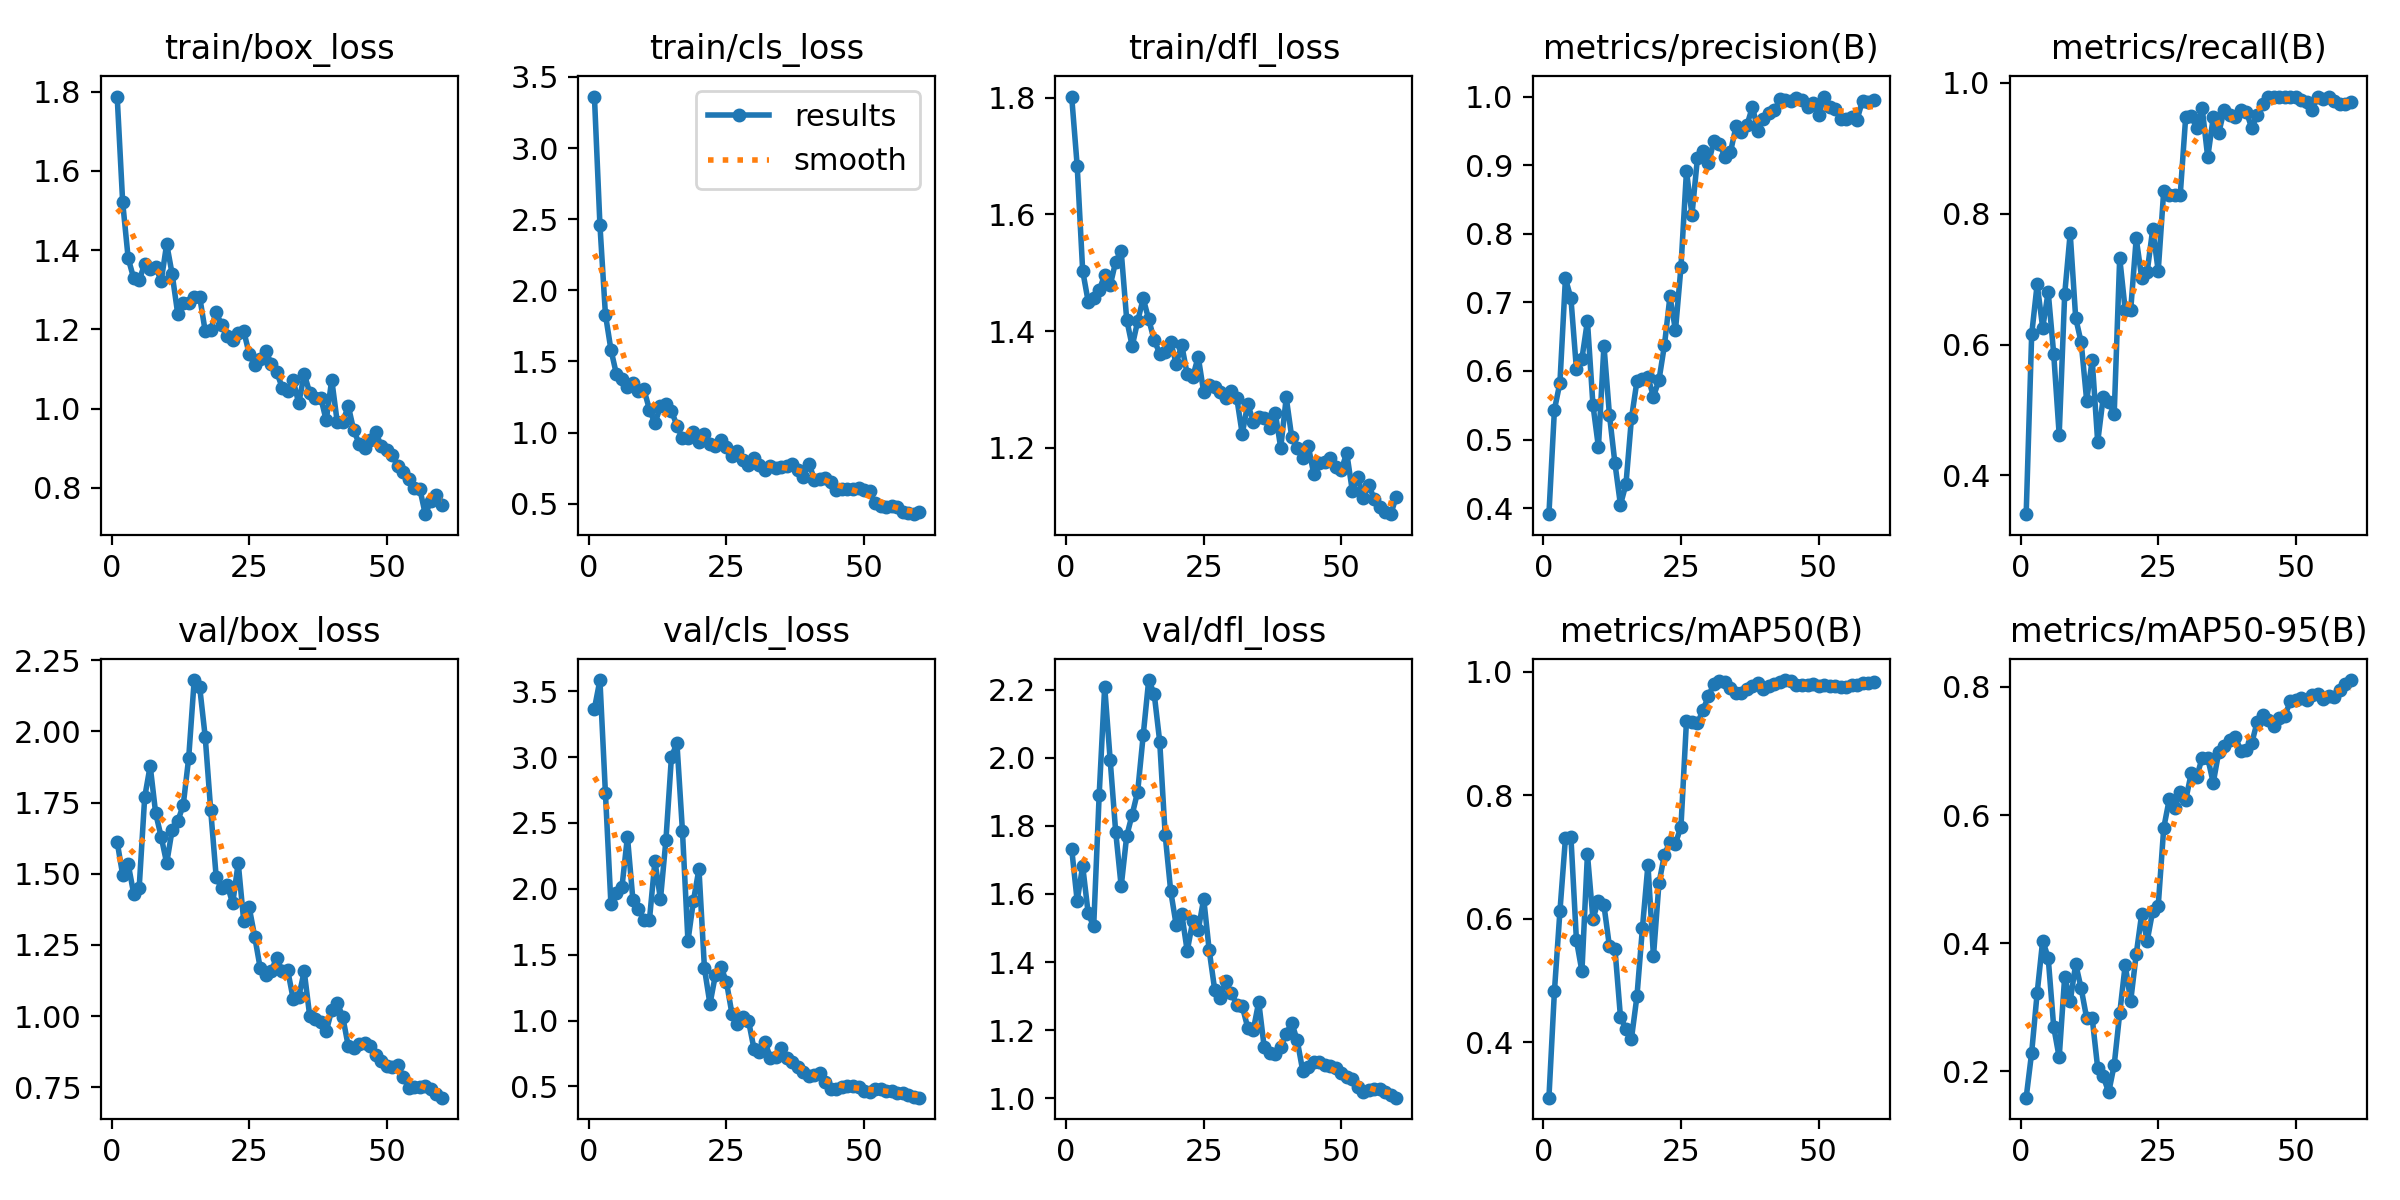

The table this chart was drawn from, first rows:
epoch, time, train/box_loss, train/cls_loss, train/dfl_loss, metrics/precision(B), metrics/recall(B), metrics/mAP50(B), metrics/mAP50-95(B), val/box_loss, val/cls_loss, val/dfl_loss, lr/pg0, lr/pg1, lr/pg2
1, 5.722, 1.788, 3.362, 1.802, 0.3912, 0.3408, 0.31, 0.1591, 1.611, 3.367, 1.733, 0.0001, 0.0001, 0.0001
2, 9.415, 1.521, 2.46, 1.683, 0.5434, 0.6153, 0.4824, 0.2296, 1.496, 3.584, 1.58, 0.0002131, 0.0002131, 0.0002131
3, 12.35, 1.38, 1.83, 1.503, 0.5828, 0.6924, 0.612, 0.3226, 1.534, 2.726, 1.682, 0.0003224, 0.0003224, 0.0003224
4, 15.41, 1.329, 1.583, 1.451, 0.735, 0.6252, 0.7299, 0.4042, 1.43, 1.883, 1.543, 0.0004278, 0.0004278, 0.0004278
5, 18.39, 1.325, 1.411, 1.457, 0.7057, 0.6804, 0.7318, 0.3776, 1.451, 1.968, 1.505, 0.0005294, 0.0005294, 0.0005294
6, 21.64, 1.365, 1.374, 1.47, 0.6023, 0.586, 0.5649, 0.2698, 1.768, 2.011, 1.891, 0.0006271, 0.0006271, 0.0006271
7, 24.44, 1.353, 1.32, 1.496, 0.618, 0.4621, 0.5147, 0.2219, 1.879, 2.396, 2.209, 0.0007209, 0.0007209, 0.0007209
8, 26.94, 1.357, 1.352, 1.478, 0.6729, 0.6766, 0.7046, 0.3479, 1.712, 1.913, 1.993, 0.000811, 0.000811, 0.000811
9, 29.55, 1.322, 1.291, 1.519, 0.5506, 0.7698, 0.5994, 0.3093, 1.629, 1.848, 1.782, 0.0008971, 0.0008971, 0.0008971
10, 32.87, 1.416, 1.304, 1.537, 0.4888, 0.6404, 0.6293, 0.3679, 1.537, 1.764, 1.622, 0.0009794, 0.0009794, 0.0009794
11, 35.78, 1.339, 1.162, 1.42, 0.637, 0.6032, 0.6217, 0.3295, 1.655, 1.763, 1.77, 0.001058, 0.001058, 0.001058
12, 38.36, 1.24, 1.064, 1.374, 0.5361, 0.5142, 0.555, 0.283, 1.684, 2.211, 1.833, 0.001132, 0.001132, 0.001132
13, 40.89, 1.267, 1.185, 1.417, 0.4653, 0.5766, 0.5514, 0.2833, 1.74, 1.919, 1.901, 0.001203, 0.001203, 0.001203
14, 43.41, 1.266, 1.199, 1.456, 0.4049, 0.4511, 0.441, 0.2053, 1.907, 2.372, 2.066, 0.00127, 0.00127, 0.00127
15, 46.81, 1.282, 1.154, 1.42, 0.4348, 0.5192, 0.4209, 0.1926, 2.18, 3.002, 2.228, 0.001282, 0.001282, 0.001282
16, 49.34, 1.282, 1.049, 1.385, 0.5308, 0.5128, 0.4055, 0.1675, 2.155, 3.103, 2.188, 0.001254, 0.001254, 0.001254
17, 51.95, 1.196, 0.9591, 1.362, 0.5851, 0.494, 0.4743, 0.2102, 1.981, 2.439, 2.047, 0.001227, 0.001227, 0.001227
18, 54.46, 1.199, 0.9624, 1.364, 0.5879, 0.7323, 0.5851, 0.2906, 1.723, 1.603, 1.772, 0.001199, 0.001199, 0.001199
19, 57.27, 1.243, 1.004, 1.381, 0.5907, 0.6528, 0.6874, 0.3662, 1.488, 1.91, 1.609, 0.001172, 0.001172, 0.001172
20, 60.5, 1.21, 0.932, 1.344, 0.5626, 0.6528, 0.5388, 0.31, 1.448, 2.15, 1.508, 0.001144, 0.001144, 0.001144
21, 63.1, 1.183, 0.9899, 1.377, 0.5865, 0.762, 0.6573, 0.3827, 1.46, 1.395, 1.543, 0.001117, 0.001117, 0.001117
22, 65.58, 1.174, 0.9217, 1.326, 0.6377, 0.7022, 0.7037, 0.446, 1.396, 1.125, 1.433, 0.001089, 0.001089, 0.001089
23, 68.2, 1.19, 0.9073, 1.321, 0.7088, 0.7114, 0.7242, 0.4039, 1.538, 1.348, 1.519, 0.001062, 0.001062, 0.001062
24, 71.49, 1.196, 0.9489, 1.356, 0.6591, 0.7762, 0.7217, 0.4505, 1.334, 1.407, 1.494, 0.001034, 0.001034, 0.001034
25, 74.54, 1.138, 0.8964, 1.295, 0.7517, 0.7124, 0.7488, 0.4582, 1.381, 1.292, 1.586, 0.001007, 0.001007, 0.001007
26, 77.27, 1.109, 0.8328, 1.307, 0.8913, 0.8347, 0.92, 0.5798, 1.279, 1.05, 1.434, 0.0009794, 0.0009794, 0.0009794
27, 79.95, 1.125, 0.8715, 1.304, 0.8277, 0.8281, 0.918, 0.6243, 1.168, 0.9735, 1.319, 0.0009519, 0.0009519, 0.0009519
28, 82.59, 1.146, 0.8068, 1.296, 0.9105, 0.8281, 0.9165, 0.6109, 1.143, 1.028, 1.296, 0.0009244, 0.0009244, 0.0009244
29, 86.02, 1.113, 0.7749, 1.285, 0.9202, 0.8283, 0.9375, 0.6353, 1.159, 0.9994, 1.344, 0.0008968, 0.0008968, 0.0008968
30, 88.69, 1.092, 0.8187, 1.298, 0.9033, 0.9481, 0.961, 0.6236, 1.204, 0.7862, 1.31, 0.0008693, 0.0008693, 0.0008693
31, 91.3, 1.053, 0.7734, 1.286, 0.9353, 0.9494, 0.9803, 0.6652, 1.158, 0.7644, 1.275, 0.0008418, 0.0008418, 0.0008418
32, 94.11, 1.045, 0.7348, 1.224, 0.9303, 0.9308, 0.9843, 0.6597, 1.16, 0.8376, 1.271, 0.0008143, 0.0008143, 0.0008143
33, 97.04, 1.071, 0.7652, 1.275, 0.9124, 0.9606, 0.9838, 0.6898, 1.059, 0.7149, 1.208, 0.0007868, 0.0007868, 0.0007868
34, 100.2, 1.013, 0.7514, 1.245, 0.9191, 0.8859, 0.9734, 0.6892, 1.068, 0.7241, 1.2, 0.0007593, 0.0007593, 0.0007593
35, 102.8, 1.088, 0.76, 1.254, 0.9564, 0.9468, 0.9656, 0.6503, 1.157, 0.7886, 1.283, 0.0007318, 0.0007318, 0.0007318
36, 105.2, 1.04, 0.7653, 1.252, 0.948, 0.9231, 0.965, 0.6983, 0.9994, 0.7126, 1.15, 0.0007043, 0.0007043, 0.0007043
37, 107.8, 1.027, 0.7791, 1.234, 0.9584, 0.9587, 0.9719, 0.7084, 0.9887, 0.6887, 1.134, 0.0006768, 0.0006768, 0.0006768
38, 111.3, 1.028, 0.7381, 1.26, 0.9853, 0.951, 0.9773, 0.7179, 0.9796, 0.6506, 1.13, 0.0006493, 0.0006493, 0.0006493
39, 114.1, 0.9699, 0.6902, 1.2, 0.9494, 0.9468, 0.9821, 0.722, 0.9463, 0.6071, 1.152, 0.0006218, 0.0006218, 0.0006218
40, 116.8, 1.073, 0.7819, 1.286, 0.9675, 0.9575, 0.9712, 0.7006, 1.021, 0.5829, 1.19, 0.0005943, 0.0005943, 0.0005943
41, 119.4, 0.9655, 0.6692, 1.218, 0.9758, 0.9559, 0.9763, 0.7015, 1.046, 0.5891, 1.222, 0.0005668, 0.0005668, 0.0005668
42, 122.1, 0.965, 0.6756, 1.2, 0.9797, 0.9308, 0.9807, 0.7123, 0.9973, 0.6047, 1.17, 0.0005393, 0.0005393, 0.0005393
43, 125.4, 1.007, 0.6837, 1.183, 0.996, 0.9509, 0.9835, 0.7458, 0.8942, 0.5327, 1.081, 0.0005118, 0.0005118, 0.0005118
44, 128, 0.9448, 0.6561, 1.203, 0.9948, 0.9681, 0.9865, 0.7557, 0.8888, 0.4797, 1.092, 0.0004843, 0.0004843, 0.0004843
45, 130.7, 0.9109, 0.594, 1.155, 0.9935, 0.9787, 0.9852, 0.748, 0.9019, 0.4806, 1.107, 0.0004568, 0.0004568, 0.0004568
46, 133.3, 0.8991, 0.6042, 1.174, 0.9976, 0.978, 0.9779, 0.7394, 0.905, 0.4924, 1.106, 0.0004293, 0.0004293, 0.0004293
47, 136.2, 0.9207, 0.6019, 1.177, 0.9956, 0.9787, 0.9793, 0.7514, 0.8943, 0.5054, 1.098, 0.0004017, 0.0004017, 0.0004017
48, 139.3, 0.9413, 0.6063, 1.183, 0.9854, 0.9787, 0.9778, 0.7546, 0.8616, 0.5061, 1.096, 0.0003742, 0.0003742, 0.0003742
49, 141.8, 0.9045, 0.6104, 1.167, 0.9906, 0.9787, 0.9794, 0.7774, 0.8416, 0.4925, 1.09, 0.0003467, 0.0003467, 0.0003467
50, 144.4, 0.8956, 0.5947, 1.162, 0.9734, 0.9787, 0.9772, 0.7791, 0.8235, 0.4636, 1.074, 0.0003192, 0.0003192, 0.0003192
51, 149.2, 0.8825, 0.5893, 1.191, 1, 0.9739, 0.9778, 0.7821, 0.8214, 0.4611, 1.062, 0.0002917, 0.0002917, 0.0002917
52, 152.5, 0.8539, 0.5082, 1.127, 0.9846, 0.9708, 0.9776, 0.7802, 0.8288, 0.4783, 1.056, 0.0002642, 0.0002642, 0.0002642
53, 155, 0.8397, 0.4825, 1.15, 0.9822, 0.9587, 0.9773, 0.7875, 0.7868, 0.4811, 1.034, 0.0002367, 0.0002367, 0.0002367
54, 157.7, 0.8221, 0.4804, 1.114, 0.9679, 0.9787, 0.9752, 0.7885, 0.7456, 0.4652, 1.018, 0.0002092, 0.0002092, 0.0002092
55, 160.3, 0.799, 0.486, 1.137, 0.9674, 0.9747, 0.9748, 0.7808, 0.7508, 0.4685, 1.024, 0.0001817, 0.0001817, 0.0001817
56, 163.5, 0.7977, 0.4745, 1.112, 0.9698, 0.9779, 0.9787, 0.7859, 0.7512, 0.454, 1.028, 0.0001542, 0.0001542, 0.0001542
57, 166.2, 0.7331, 0.4451, 1.098, 0.966, 0.9722, 0.9792, 0.7846, 0.7544, 0.4534, 1.029, 0.0001267, 0.0001267, 0.0001267
58, 168.8, 0.7658, 0.4345, 1.09, 0.994, 0.9681, 0.9812, 0.7947, 0.7437, 0.4323, 1.019, 9.91865e-05, 9.91865e-05, 9.91865e-05
59, 171.4, 0.7811, 0.4271, 1.086, 0.9928, 0.9681, 0.9821, 0.8048, 0.7272, 0.4194, 1.01, 7.1681e-05, 7.1681e-05, 7.1681e-05
60, 174.1, 0.7557, 0.4404, 1.116, 0.9943, 0.9708, 0.9827, 0.8107, 0.7132, 0.4147, 1.002, 4.41755e-05, 4.41755e-05, 4.41755e-05
